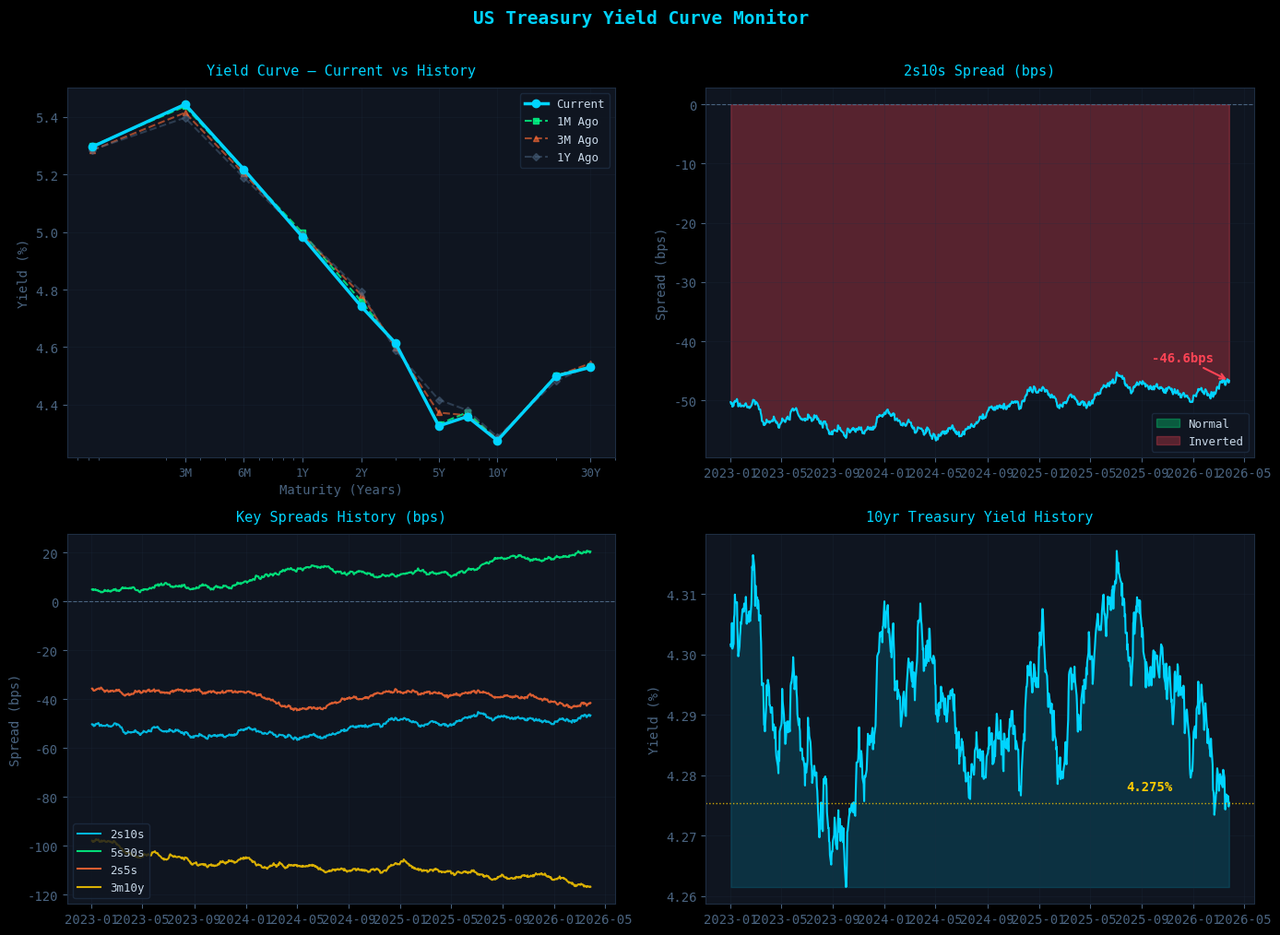

This chart was generated by the following Python code:
import pandas as pd
import numpy as np
import matplotlib.pyplot as plt
import matplotlib.ticker as mticker
import warnings
warnings.filterwarnings('ignore')

# For pulling live data from FRED
try:
    import pandas_datareader as pdr
    LIVE_DATA = True
    print('pandas_datareader loaded — live FRED data available')
except ImportError:
    LIVE_DATA = False
    print('pandas_datareader not installed — using sample data')
    print('To install: run  !pip install pandas_datareader  in a new cell')

plt.style.use('dark_background')
plt.rcParams.update({
    'figure.facecolor':  '#0a0e14',
    'axes.facecolor':    '#0f1520',
    'axes.edgecolor':    '#1e2d42',
    'axes.labelcolor':   '#c8d8e8',
    'xtick.color':       '#4a6480',
    'ytick.color':       '#4a6480',
    'text.color':        '#c8d8e8',
    'grid.color':        '#1e2d42',
    'grid.linewidth':    0.5,
    'font.family':       'monospace',
    'font.size':         10,
})

print('Setup complete')

# Treasury yield FRED tickers
TICKERS = {
    '1M':  'DGS1MO',
    '3M':  'DGS3MO',
    '6M':  'DGS6MO',
    '1Y':  'DGS1',
    '2Y':  'DGS2',
    '3Y':  'DGS3',
    '5Y':  'DGS5',
    '7Y':  'DGS7',
    '10Y': 'DGS10',
    '20Y': 'DGS20',
    '30Y': 'DGS30',
}

# Maturities in years for plotting
MATURITIES = {
    '1M': 1/12, '3M': 3/12, '6M': 6/12,
    '1Y': 1,    '2Y': 2,    '3Y': 3,
    '5Y': 5,    '7Y': 7,    '10Y': 10,
    '20Y': 20,  '30Y': 30,
}

if LIVE_DATA:
    print('Pulling live Treasury yields from FRED...')
    try:
        # Pull 2 years of history
        raw = pd.concat([
            pdr.get_data_fred(ticker, start='2023-01-01').rename(columns={ticker: label})
            for label, ticker in TICKERS.items()
        ], axis=1)
        raw = raw.dropna(how='all')
        print(f'Data pulled: {len(raw)} trading days from {raw.index[0].date()} to {raw.index[-1].date()}')
    except Exception as e:
        print(f'FRED pull failed: {e}')
        LIVE_DATA = False

if not LIVE_DATA:
    print('Using sample yield curve data...')
    # Realistic sample data representing a typical yield curve environment
    dates = pd.date_range('2023-01-01', '2026-03-28', freq='B')
    np.random.seed(42)
    
    # Base yields with realistic curve shape
    base = {'1M':5.30,'3M':5.28,'6M':5.20,'1Y':5.00,'2Y':4.80,
            '3Y':4.65,'5Y':4.45,'7Y':4.38,'10Y':4.30,'20Y':4.45,'30Y':4.50}
    
    data = {}
    for label, y in base.items():
        noise  = np.random.normal(0, 0.02, len(dates)).cumsum() * 0.1
        data[label] = np.clip(y + noise, 0.5, 8.0)
    
    raw = pd.DataFrame(data, index=dates)
    print(f'Sample data created: {len(raw)} days')

print()
print('Latest yields:')
latest = raw.iloc[-1].dropna()
for label, yield_val in latest.items():
    print(f'  {label:>4}: {yield_val:.3f}%')

def calculate_spreads(df):
    """
    Calculate key yield curve spreads.
    
    2s10s  — most watched spread globally
             Positive = normal curve
             Negative = inverted curve (recession signal)
    
    5s30s  — long end slope
             Shows long term inflation and growth expectations
    
    2s5s10s butterfly — curve curvature
             Measures if belly is cheap or rich vs wings
             Positive = belly rich (hump shape)
             Negative = belly cheap (inverse hump)
    """
    spreads = pd.DataFrame(index=df.index)
    
    # Key spreads in basis points
    if '2Y' in df.columns and '10Y' in df.columns:
        spreads['2s10s']     = (df['10Y'] - df['2Y']) * 100    # bps
    if '5Y' in df.columns and '30Y' in df.columns:
        spreads['5s30s']     = (df['30Y'] - df['5Y']) * 100
    if '2Y' in df.columns and '5Y' in df.columns:
        spreads['2s5s']      = (df['5Y']  - df['2Y']) * 100
    if '3M' in df.columns and '10Y' in df.columns:
        spreads['3m10y']     = (df['10Y'] - df['3M']) * 100
    if '2Y' in df.columns and '5Y' in df.columns and '10Y' in df.columns:
        spreads['butterfly'] = (df['5Y'] - (df['2Y'] + df['10Y']) / 2) * 100
    
    return spreads.dropna(how='all')


spreads = calculate_spreads(raw)
current_spreads = spreads.iloc[-1]

print('KEY YIELD CURVE SPREADS')
print('=' * 55)
print(f'{"Spread":<12} {"Current":>10} {"1M Ago":>10} {"3M Ago":>10}')
print('-' * 55)

for spread_name in spreads.columns:
    current = spreads[spread_name].iloc[-1]
    m1_ago  = spreads[spread_name].iloc[-22]  if len(spreads) > 22  else np.nan
    m3_ago  = spreads[spread_name].iloc[-66]  if len(spreads) > 66  else np.nan
    
    flag = ''
    if spread_name == '2s10s' and current < 0:
        flag = ' ⚠ INVERTED'
    elif spread_name == '2s10s' and current > 0:
        flag = ' ✓ NORMAL'
    
    print(f'{spread_name:<12} {current:>+9.1f}bps {m1_ago:>+9.1f}bps {m3_ago:>+9.1f}bps{flag}')

print('=' * 55)
print()
print('Interpretation:')
print('  2s10s > 0  → Normal curve  → Economy expanding')
print('  2s10s < 0  → Inverted curve → Recession signal')
print('  5s30s      → Long end steepness → Inflation expectations')
print('  Butterfly  → Curve curvature → Relative value signal')

def classify_curve(yields):
    """
    Classify yield curve shape based on current yields.
    
    Normal   — short rates < long rates (upward sloping)
    Inverted — short rates > long rates (downward sloping)
    Flat     — short rates ≈ long rates
    Humped   — middle rates highest (belly rich)
    """
    if '2Y' not in yields or '10Y' not in yields or '30Y' not in yields:
        return 'Insufficient data'
    
    spread_2s10s  = yields['10Y'] - yields['2Y']
    spread_10s30s = yields['30Y'] - yields['10Y']
    
    if abs(spread_2s10s) < 0.10:      # within 10bps
        return 'FLAT'
    elif spread_2s10s < -0.10:
        return 'INVERTED'
    elif spread_2s10s > 0.10 and spread_10s30s < -0.10:
        return 'HUMPED'
    else:
        return 'NORMAL'


def inversion_check(yields):
    """
    Check all key curve segments for inversion.
    Returns list of inverted segments.
    """
    inversions = []
    pairs = [
        ('3M', '2Y',  '3m2y'),
        ('2Y', '5Y',  '2s5s'),
        ('2Y', '10Y', '2s10s'),
        ('5Y', '30Y', '5s30s'),
        ('3M', '10Y', '3m10y'),
    ]
    for short, long, name in pairs:
        if short in yields and long in yields:
            if yields[long] < yields[short]:
                inversions.append(name)
    return inversions


latest_yields = raw.iloc[-1].dropna()
curve_shape   = classify_curve(latest_yields)
inversions    = inversion_check(latest_yields)

print('CURVE SHAPE ANALYSIS')
print('=' * 45)
print(f'  Current Shape:     {curve_shape}')
print(f'  Inverted Segments: {len(inversions)}')

if inversions:
    print(f'  Inverted Pairs:    {", ".join(inversions)}')
    print()
    print('  ⚠  INVERSION DETECTED')
    print('     Historically precedes recession by 12-18 months')
    print('     Short end elevated — market pricing Fed cuts ahead')
else:
    print()
    print('  ✓  No inversions detected')
    print('     Curve has normal upward slope')

print()
print('Curve Shape Definitions:')
print('  NORMAL   — Short rates < Long rates. Economy healthy.')
print('  INVERTED — Short rates > Long rates. Recession signal.')
print('  FLAT     — Minimal slope. Transition or uncertainty.')
print('  HUMPED   — Belly richest. Often mid-cycle.')

# Get historical snapshots
def get_curve_snapshot(df, days_ago):
    """Get yield curve snapshot from N trading days ago."""
    idx = max(0, len(df) - 1 - days_ago)
    return df.iloc[idx].dropna()


current  = raw.iloc[-1].dropna()
m1_ago   = get_curve_snapshot(raw, 22)    # ~1 month
m3_ago   = get_curve_snapshot(raw, 66)    # ~3 months
y1_ago   = get_curve_snapshot(raw, 252)   # ~1 year

# Common maturities across all snapshots
common = list(set(current.index) & set(m1_ago.index) &
              set(m3_ago.index)  & set(y1_ago.index))
common = sorted(common, key=lambda x: MATURITIES.get(x, 999))

print('HISTORICAL YIELD CURVE COMPARISON')
print('=' * 65)
print(f'{"Maturity":>8} {"Current":>10} {"1M Ago":>10} {"3M Ago":>10} {"1Y Ago":>10} {"Chg 1Y":>10}')
print('-' * 65)

for mat in common:
    curr_val = current.get(mat, np.nan)
    m1_val   = m1_ago.get(mat, np.nan)
    m3_val   = m3_ago.get(mat, np.nan)
    y1_val   = y1_ago.get(mat, np.nan)
    chg_1y   = (curr_val - y1_val) * 100 if not np.isnan(y1_val) else np.nan
    
    chg_str  = f'{chg_1y:>+8.0f}bps' if not np.isnan(chg_1y) else '        —'
    arrow    = '↑' if chg_1y > 0 else '↓' if chg_1y < 0 else '→'
    
    print(f'{mat:>8} {curr_val:>9.3f}% {m1_val:>9.3f}% {m3_val:>9.3f}% '
          f'{y1_val:>9.3f}% {chg_str} {arrow}')

print('=' * 65)

fig, axes = plt.subplots(2, 2, figsize=(14, 10))
fig.suptitle('US Treasury Yield Curve Monitor',
             fontsize=14, fontweight='bold', color='#00d4ff', y=1.01)

ACCENT  = '#00d4ff'
ACCENT2 = '#00ff88'
ACCENT3 = '#ff6b35'
WARN    = '#ffcc00'
RED     = '#ff4455'
DIM     = '#4a6480'

mat_values = [MATURITIES[m] for m in common if m in MATURITIES]

# ── Chart 1: Current yield curve vs history
ax1 = axes[0, 0]
ax1.plot(mat_values, [current.get(m)  for m in common], 'o-',
         color=ACCENT,  linewidth=2.5, markersize=6,  label='Current',  zorder=5)
ax1.plot(mat_values, [m1_ago.get(m)   for m in common], 's--',
         color=ACCENT2, linewidth=1.5, markersize=4,  label='1M Ago',   alpha=0.8)
ax1.plot(mat_values, [m3_ago.get(m)   for m in common], '^--',
         color=ACCENT3, linewidth=1.5, markersize=4,  label='3M Ago',   alpha=0.6)
ax1.plot(mat_values, [y1_ago.get(m)   for m in common], 'D--',
         color=DIM,     linewidth=1.5, markersize=4,  label='1Y Ago',   alpha=0.5)
ax1.set_title('Yield Curve — Current vs History', color=ACCENT, fontsize=11, pad=10)
ax1.set_xlabel('Maturity (Years)', color=DIM)
ax1.set_ylabel('Yield (%)', color=DIM)
ax1.legend(fontsize=9, facecolor='#0f1520', edgecolor='#1e2d42')
ax1.grid(alpha=0.3)
ax1.set_xscale('log')
ax1.set_xticks([0.25, 0.5, 1, 2, 5, 10, 30])
ax1.set_xticklabels(['3M', '6M', '1Y', '2Y', '5Y', '10Y', '30Y'], fontsize=9)

# ── Chart 2: 2s10s spread history
ax2 = axes[0, 1]
if '2s10s' in spreads.columns:
    s = spreads['2s10s'].dropna()
    ax2.fill_between(s.index, s, 0,
                     where=(s >= 0), alpha=0.3, color=ACCENT2, label='Normal')
    ax2.fill_between(s.index, s, 0,
                     where=(s < 0),  alpha=0.3, color=RED,     label='Inverted')
    ax2.plot(s.index, s, color=ACCENT, linewidth=1.5)
    ax2.axhline(0, color=DIM, linewidth=0.8, linestyle='--')
    ax2.set_title('2s10s Spread (bps)', color=ACCENT, fontsize=11, pad=10)
    ax2.set_ylabel('Spread (bps)', color=DIM)
    ax2.legend(fontsize=9, facecolor='#0f1520', edgecolor='#1e2d42')
    ax2.grid(alpha=0.3)
    # Annotate current value
    current_2s10s = s.iloc[-1]
    color_ann = ACCENT2 if current_2s10s >= 0 else RED
    ax2.annotate(f'{current_2s10s:+.1f}bps',
                 xy=(s.index[-1], current_2s10s),
                 xytext=(-60, 15), textcoords='offset points',
                 color=color_ann, fontsize=10, fontweight='bold',
                 arrowprops=dict(arrowstyle='->', color=color_ann, lw=1.5))

# ── Chart 3: Multiple spreads history
ax3 = axes[1, 0]
spread_colors = [ACCENT, ACCENT2, ACCENT3, WARN]
for (name, col) in zip(['2s10s', '5s30s', '2s5s', '3m10y'], spread_colors):
    if name in spreads.columns:
        ax3.plot(spreads.index, spreads[name].dropna(),
                 linewidth=1.5, color=col, label=name, alpha=0.85)
ax3.axhline(0, color=DIM, linewidth=0.8, linestyle='--')
ax3.set_title('Key Spreads History (bps)', color=ACCENT, fontsize=11, pad=10)
ax3.set_ylabel('Spread (bps)', color=DIM)
ax3.legend(fontsize=9, facecolor='#0f1520', edgecolor='#1e2d42')
ax3.grid(alpha=0.3)

# ── Chart 4: 10yr yield history
ax4 = axes[1, 1]
if '10Y' in raw.columns:
    y10 = raw['10Y'].dropna()
    ax4.fill_between(y10.index, y10, y10.min(),
                     alpha=0.15, color=ACCENT)
    ax4.plot(y10.index, y10, color=ACCENT, linewidth=1.5)
    ax4.set_title('10yr Treasury Yield History', color=ACCENT, fontsize=11, pad=10)
    ax4.set_ylabel('Yield (%)', color=DIM)
    ax4.grid(alpha=0.3)
    # Highlight current level
    ax4.axhline(y10.iloc[-1], color=WARN, linewidth=1,
                linestyle=':', alpha=0.8)
    ax4.annotate(f'{y10.iloc[-1]:.3f}%',
                 xy=(y10.index[-1], y10.iloc[-1]),
                 xytext=(-80, 10), textcoords='offset points',
                 color=WARN, fontsize=10, fontweight='bold')

plt.tight_layout()
plt.savefig('yield_curve_monitor.png', dpi=150,
            bbox_inches='tight', facecolor='#0a0e14')
plt.show()
print('Charts saved to yield_curve_monitor.png')

from datetime import datetime

line = '=' * 65
thin = '-' * 65

print(line)
print('         US TREASURY YIELD CURVE MONITOR')
print(f'         {datetime.now().strftime("%d %B %Y  %H:%M")}')
print(line)

print()
print('CURRENT YIELD CURVE')
print(thin)
mats_short = ['1M','3M','6M','1Y','2Y','5Y','10Y','30Y']
for mat in mats_short:
    if mat in current.index:
        bar = '█' * int(current[mat] * 4)
        print(f'  {mat:>4}: {current[mat]:.3f}%  {bar}')

print()
print('CURVE SHAPE')
print(thin)
print(f'  Classification:    {curve_shape}')
print(f'  Inverted Segments: {len(inversions)}')
if inversions:
    print(f'  Inverted Pairs:    {", ".join(inversions)}')

print()
print('KEY SPREADS')
print(thin)
for name in spreads.columns:
    val  = spreads[name].iloc[-1]
    flag = ' ⚠ INVERTED' if val < 0 and name in ['2s10s','5s30s','3m10y'] else ''
    print(f'  {name:<12}: {val:>+8.1f} bps{flag}')

print()
print('YEAR-OVER-YEAR CHANGES')
print(thin)
for mat in mats_short:
    if mat in current.index and mat in y1_ago.index:
        chg  = (current[mat] - y1_ago[mat]) * 100
        arrow = '↑' if chg > 0 else '↓' if chg < 0 else '→'
        print(f'  {mat:>4}: {current[mat]:.3f}%  ({chg:>+.0f}bps YoY) {arrow}')

print()
print(line)
print('  Data: Federal Reserve Economic Data (FRED)')
print('  Key:  2s10s > 0 = Normal  |  2s10s < 0 = Inverted')
print(line)
